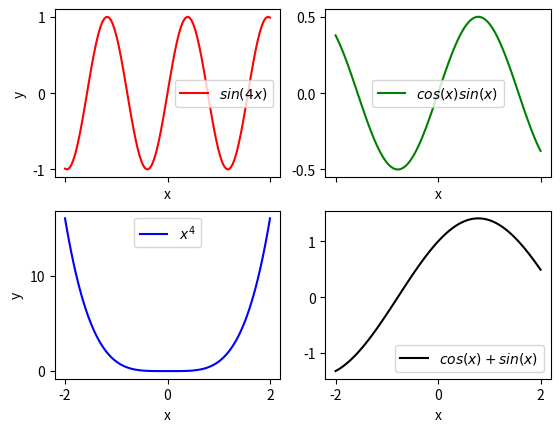

This figure's Python source:
import matplotlib.pyplot as plt
import numpy as np


def main():
    fig2, ax2 = plt.subplots(2, 2, sharex=True)
    x = np.linspace(-2, 2, 100)
    y1 = np.sin(4*x)
    y2 = np.cos(x)*np.sin(x)
    y3 = x**4
    y4 = np.cos(x) + np.sin(x)

    # first subplot
    ax2[0,0].plot(x,y1,"red",label="$sin(4x)$")
    ax2[0,0].set_xlabel("x")
    ax2[0,0].set_ylabel("y")
    ax2[0,0].legend()
    ax2[0,0].set_xticks([0, -2,2])
    ax2[0,0].set_yticks([0, -1,1])

    # second subplot
    ax2[0,1].plot(x,y2,"green",label="$cos(x)sin(x)$")
    ax2[0,1].set_xlabel("x")
    ax2[0,1].legend()
    ax2[0,1].set_yticks([0, -0.5, 0.5])

    # third subplot
    ax2[1,0].plot(x,y3,"blue",label="$x^4$")
    ax2[1,0].set_xlabel("x")
    ax2[1,0].set_ylabel("y")
    ax2[1,0].legend()
    ax2[1,0].set_yticks([0, 10])

    # fourth subplot
    ax2[1,1].plot(x,y4,"black",label="$cos(x)+sin(x)$")
    ax2[1,1].set_xlabel("x")
    ax2[1,1].legend()

    plt.show()


if __name__ == "__main__":
    main()